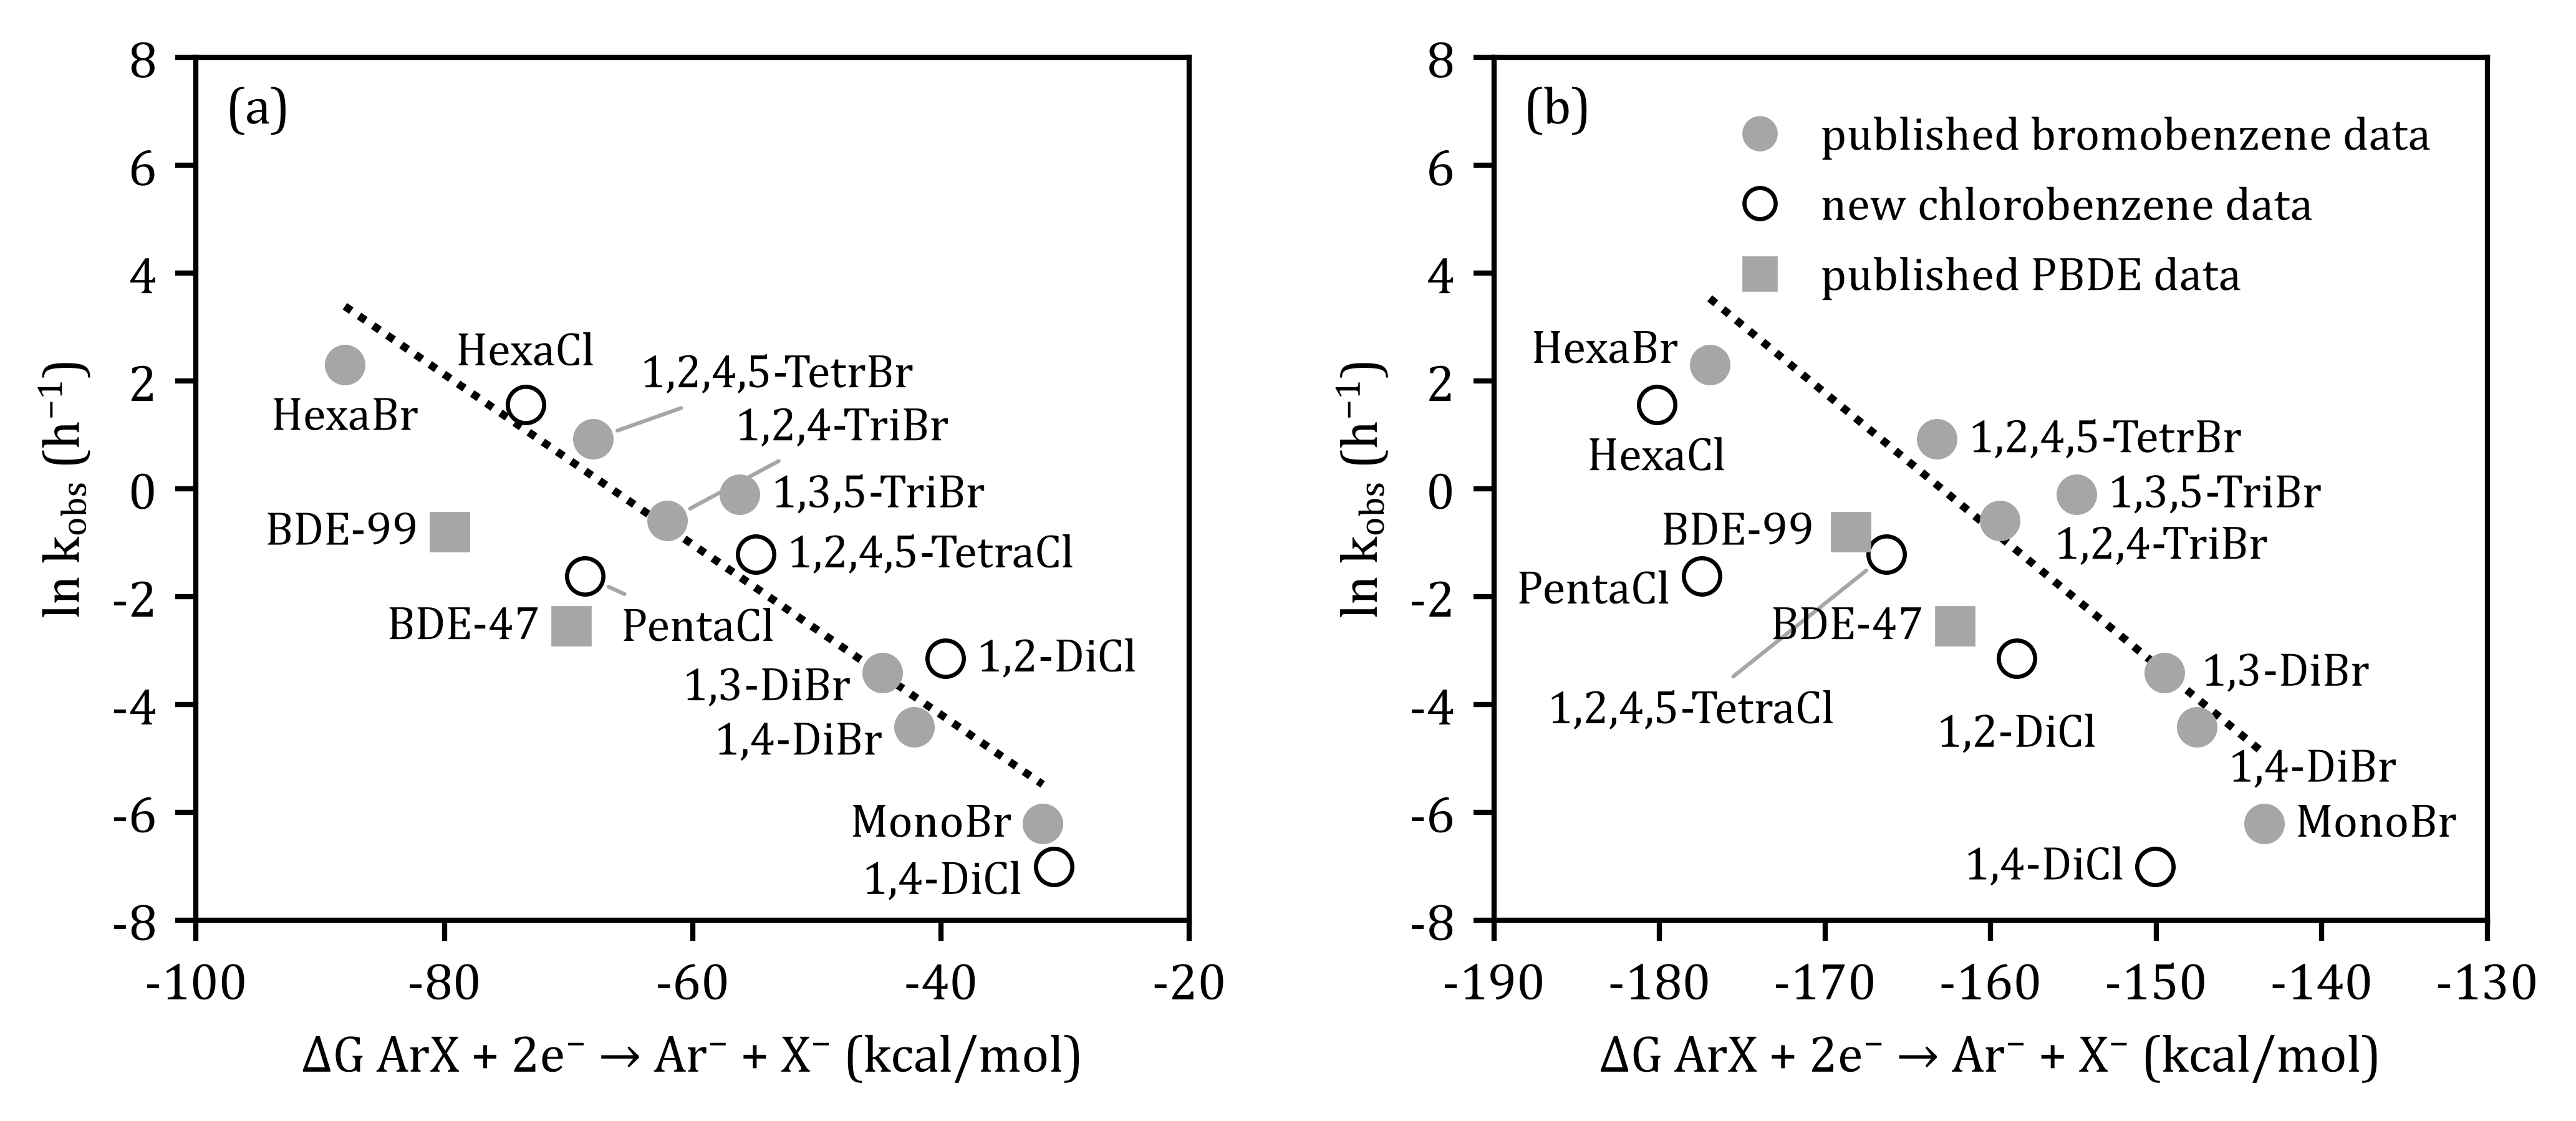

This chart was generated by the following Python code:
"""ln kobs vs dG(ArX + 2e- -> Ar- + X-) at M06-2X/6-311++G(d), (a) gas and (b) SMD, in Jonas's style.

Run from the project root after compile:  .venv/bin/python figures/fig_2e_reduction_m062x.py figures/fig_2e_reduction_m062x
Label offsets for crowded points are set by hand (`fixed`); check them if the data change.
"""
import csv, sys
sys.path.insert(0, ".")
import matplotlib; matplotlib.use("Agg")
import matplotlib.pyplot as plt
from haloaro import plotting as P
import config as C

desc = "min_dG_2e_carbanion_kcal"
data = list(csv.DictReader(open("results/correlation_data.csv")))
q = {(r["level"], r["fit_set"]): r for r in csv.DictReader(open("results/qsar_summary.csv")) if r["descriptors"] == desc}
font = P.use_style()
yt, yd = P.nice_ticks([float(d["ln_kobs"]) for d in data], nbins=6)
yticks = (yt + [yt[-1] + (yt[1] - yt[0]) * k for k in (1, 2)], yd)   # headroom for the legend
fig, axes = plt.subplots(1, 2, figsize=(7.0, 3.1))
panels = []
for i, (ax, lv) in enumerate(zip(axes, ("m062x_gas", "m062x_smd"))):
    pts = P._points(data, lv, desc)
    fit = q[(lv, C.CORR_FIT_GROUP)]
    drawn, line = P._panel(ax, fit, pts, desc, "dG ArX + 2e- -> Ar- + X-", yticks, ms=7)
    if lv == "m062x_smd":   # room on the right for the labels of the crowded low-k points
        P._set_ticks(ax, "x", [-190, -180, -170, -160, -150, -140, -130], 0)
    ax.text(0.03, 0.97, f"({'ab'[i]})", transform=ax.transAxes, ha="left", va="top")
    panels.append((ax, pts, line, drawn))
fig.tight_layout(w_pad=2.0)
for i, (ax, pts, line, drawn) in enumerate(panels):
    letter = [t for t in ax.texts][-1]
    leg = None
    if i == 1:   # top band of (b), above the data and fit line
        from matplotlib.lines import Line2D
        leg = ax.legend([Line2D([], [], linestyle="none", ms=6, mew=0.8, **{k: v for k, v in st.items() if k != "label"})
                         for _, st in drawn], [st["label"] for _, st in drawn], loc="upper right",
                        frameon=False, handletextpad=0.3, fontsize=9)
    fixed = ({"1,2-DiCl": (0, -10), "1,3-DiBr": (7, 0), "1,4-DiBr": (6, -8), "BDE-99": (-7, 0),
              "1,2,4,5-TetraCl": (-10, -30)} if i == 1 else {"PentaCl": (7, -10)})
    P._place_labels(fig, ax, pts, line, avoid=[leg, letter], fixed=fixed)
out = sys.argv[1]
for ext, dpi in (("png", 600), ("pdf", None)):
    fig.savefig(f"{out}.{ext}", dpi=dpi, facecolor="white")
g, s = q[("m062x_gas", "bromobenzene")], q[("m062x_smd", "bromobenzene")]
ga, sa = q[("m062x_gas", "halobenzene")], q[("m062x_smd", "halobenzene")]
print("font", font)
print(f"gas: bromobenzene fit R2={float(g['R2']):.2f} slope={float(g['slope']):.3f} p={float(g['p']):.4f} n={g['n']}, "
      f"pred RMSE (Cl + PBDE)={g['pred_RMSE_other_groups']}; halobenzene R2={float(ga['R2']):.2f} n={ga['n']}")
print(f"smd: bromobenzene fit R2={float(s['R2']):.2f} slope={float(s['slope']):.3f} p={float(s['p']):.4f} n={s['n']}, "
      f"pred RMSE (Cl + PBDE)={s['pred_RMSE_other_groups']}; halobenzene R2={float(sa['R2']):.2f} n={sa['n']}")
